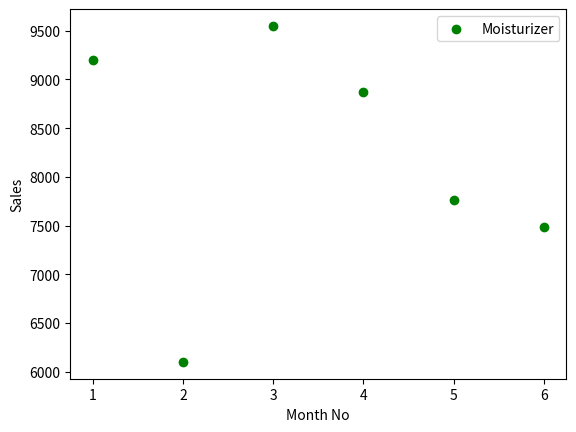

Reproduce this figure in Python.
import matplotlib.pyplot as plt 

x = [1,2,3,4,5,6]
y = [9200,6100,9550,8870,7760,7490]

plt.scatter(x, y, color="green", label = "Moisturizer")
plt.xlabel("Month No")
plt.ylabel("Sales")
plt.legend() 
plt.show() 